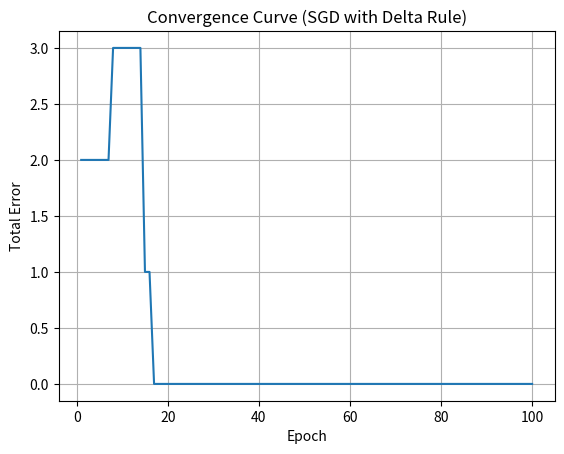

Here is the Python script that generated this plot:
import numpy as np
import matplotlib.pyplot as plt

# Input and target values
Xinput = np.array([[0, 0, 1],  # Bias included in the third column
                   [0, 1, 1],
                   [1, 0, 1],
                   [1, 1, 1]])

Dtarget = np.array([0, 0, 1, 1])  # Target output

# Initialize weights randomly
weights = np.random.randn(3)
learning_rate = 0.1
epochs = 100

# Activation function (Step function)
def step_function(x):
    return np.where(x >= 0, 1, 0)

# Training using SGD and Delta learning rule
convergence_curve = []
converged=False

for epoch in range(epochs):
    total_error = 0
    
    # Shuffle the data for each epoch (stochastic gradient descent)
    indices = np.random.permutation(len(Xinput))
    Xinput_shuffled = Xinput[indices]
    Dtarget_shuffled = Dtarget[indices]
    
    for i in range(len(Xinput)):
        x = Xinput_shuffled[i]
        d = Dtarget_shuffled[i]
        
        # Forward pass (calculate output)
        y = step_function(np.dot(x, weights))
        
        # Calculate error
        error = d - y
        total_error += abs(error)
        
        # Delta rule: weight update
        weights += learning_rate * error * x
    
    convergence_curve.append(total_error)
    
    # Stop early if there is no error
    if total_error == 0 and converged==False:
        print(f"Converged in {epoch + 1} epochs.")
        converged=True

# Print final weights
print("Final weights:", weights)

# Plot convergence curve
plt.plot(range(1, len(convergence_curve) + 1), convergence_curve)
plt.xlabel('Epoch')
plt.ylabel('Total Error')
plt.title('Convergence Curve (SGD with Delta Rule)')
plt.grid()
plt.show()